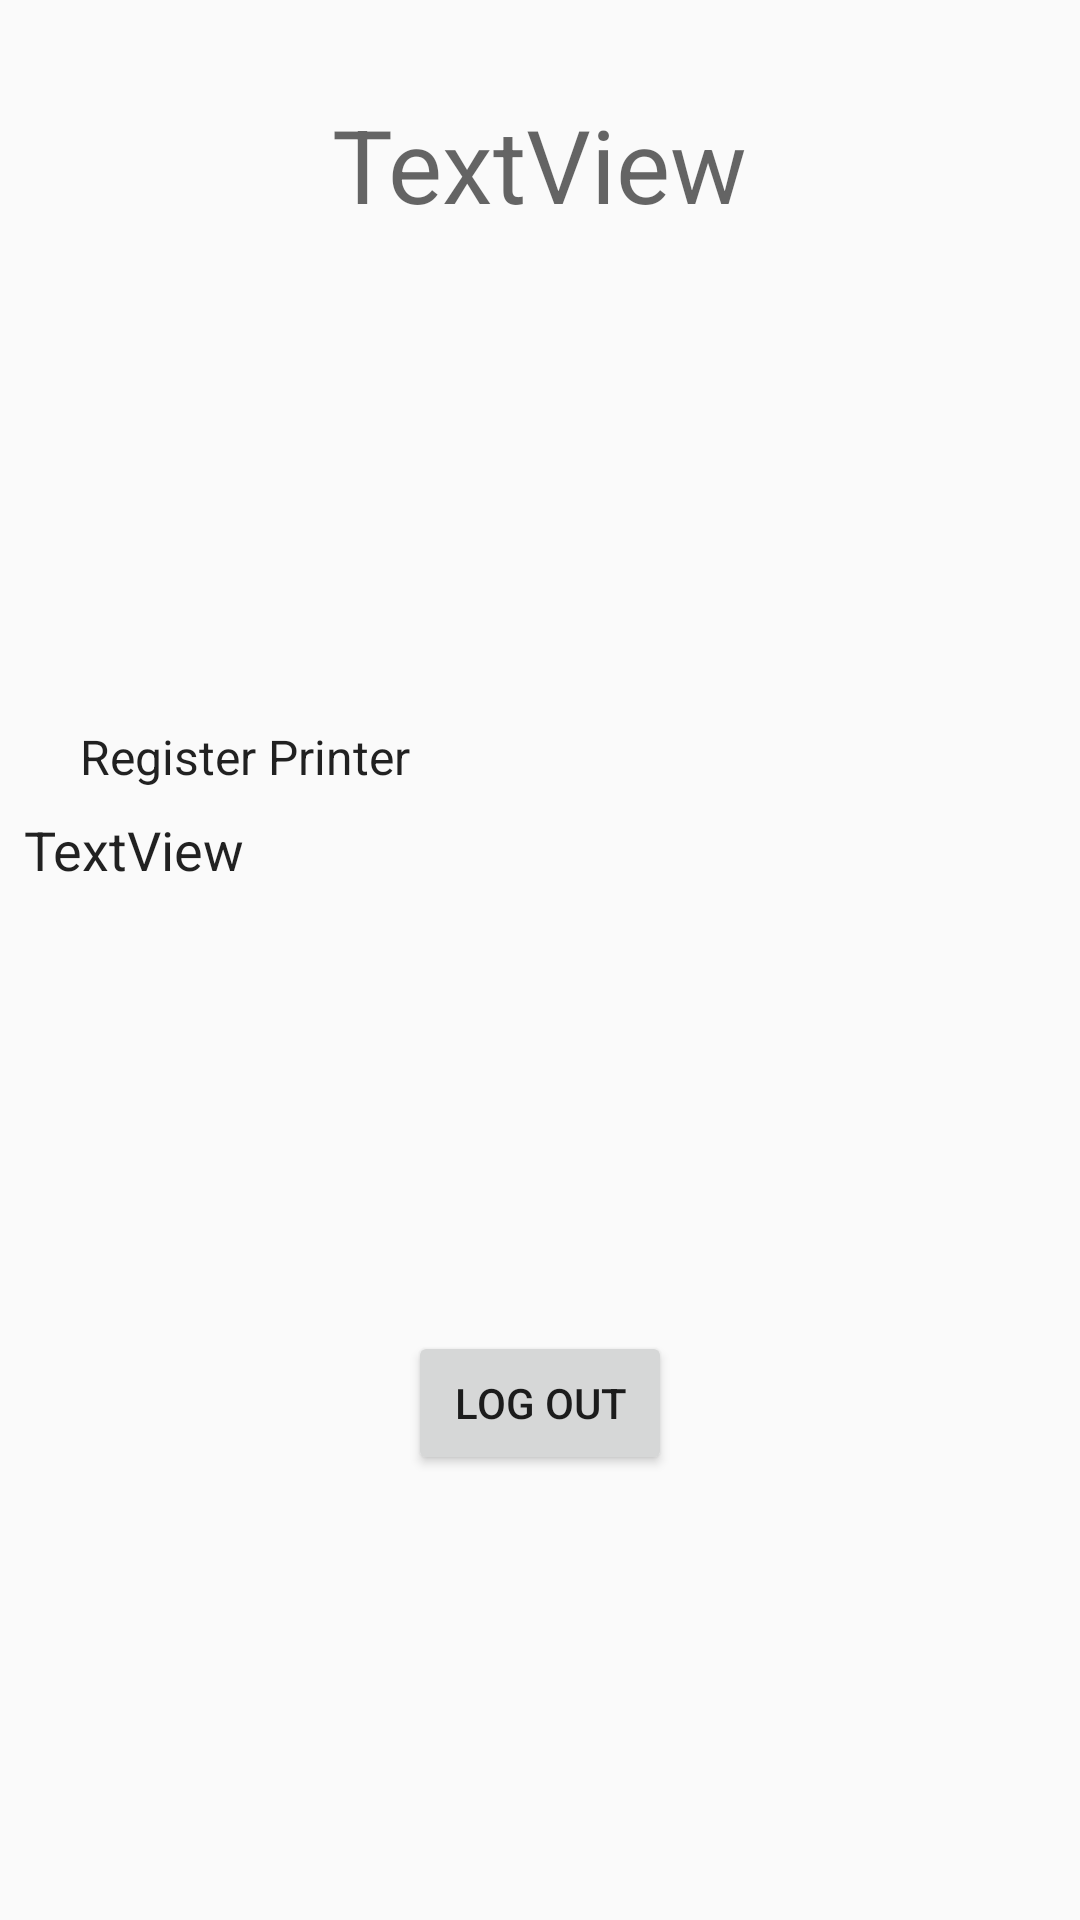

Reconstruct the res/layout file that produces this screen, plus the resources it refers to.
<!-- AndroidManifest.xml: application theme AppTheme.NoActionBar -->
<!-- res/layout/home_page.xml -->
<?xml version="1.0" encoding="utf-8"?>
<android.support.v4.widget.DrawerLayout
    xmlns:android="http://schemas.android.com/apk/res/android"
    xmlns:app="http://schemas.android.com/apk/res-auto"
    xmlns:tools="http://schemas.android.com/tools"
    android:layout_width="match_parent"
    android:layout_height="match_parent"
    android:id="@+id/drawer_layout"
    tools:context=".activities.HomePage">

    <android.support.constraint.ConstraintLayout
        android:layout_width="match_parent"
        android:layout_height="match_parent">

        <TextView
            android:id="@+id/userName"
            android:layout_width="wrap_content"
            android:layout_height="wrap_content"
            android:layout_marginEnd="8dp"
            android:layout_marginStart="8dp"
            android:layout_marginTop="32dp"
            android:text="TextView"
            android:textAppearance="@style/TextAppearance.AppCompat.Display1"
            app:layout_constraintEnd_toEndOf="parent"
            app:layout_constraintStart_toStartOf="parent"
            app:layout_constraintTop_toTopOf="parent" />

        <TextView
            android:id="@+id/rp"
            android:layout_width="wrap_content"
            android:layout_height="wrap_content"
            android:layout_marginEnd="8dp"
            android:layout_marginStart="8dp"
            android:layout_marginTop="164dp"
            android:text="Register Printer"
            android:textAppearance="@style/TextAppearance.AppCompat.Light.Widget.PopupMenu.Large"
            app:layout_constraintEnd_toEndOf="parent"
            app:layout_constraintHorizontal_bias="0.08"
            app:layout_constraintStart_toStartOf="parent"
            app:layout_constraintTop_toBottomOf="@+id/userName" />

        <TextView
            android:id="@+id/printerName"
            android:layout_width="0dp"
            android:layout_height="wrap_content"
            android:layout_marginEnd="8dp"
            android:layout_marginStart="8dp"
            android:layout_marginTop="8dp"
            android:text="TextView"
            android:textAppearance="@style/TextAppearance.AppCompat.Subhead"
            android:textSize="18sp"
            app:layout_constraintEnd_toEndOf="parent"
            app:layout_constraintStart_toStartOf="parent"
            app:layout_constraintTop_toBottomOf="@+id/rp" />

        <Button
            android:id="@+id/button"
            android:layout_width="wrap_content"
            android:layout_height="wrap_content"
            android:layout_marginBottom="8dp"
            android:layout_marginEnd="8dp"
            android:layout_marginStart="8dp"
            android:layout_marginTop="8dp"
            android:text="Log out"
            app:layout_constraintBottom_toBottomOf="parent"
            app:layout_constraintEnd_toEndOf="parent"
            app:layout_constraintStart_toStartOf="parent"
            app:layout_constraintTop_toBottomOf="@+id/printerName" />
    </android.support.constraint.ConstraintLayout>

    <ListView
        android:id="@+id/navList"
        android:layout_width="200dp"
        android:layout_height="match_parent"
        android:layout_gravity="left|start"
        android:background="#ffeeeeee"
        tools:ignore="RtlHardcoded" />


</android.support.v4.widget.DrawerLayout>
<!-- resources referenced by this layout -->
<resources>
  <style name="AppTheme.NoActionBar" parent="Theme.AppCompat.Light.DarkActionBar">
          <item name="windowActionBar">false</item>
          <item name="windowNoTitle">true</item>
          <item name="android:windowFullscreen">false</item>
      </style>
</resources>
